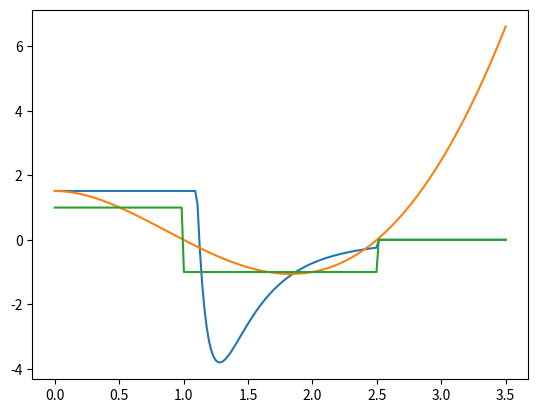
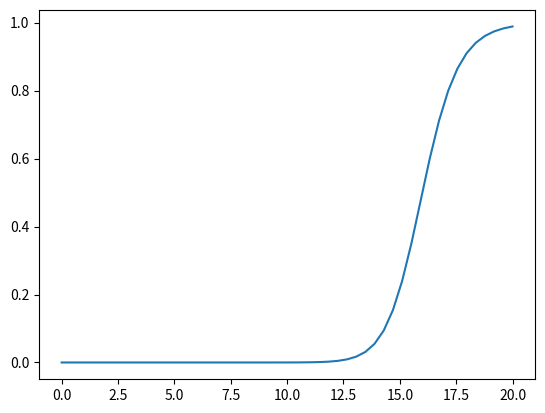

Python code for these plots, in order: (Note: this script raises an exception after producing the figures.)
import matplotlib.pyplot as plt
import numpy as np
import scipy as sp

def lennard_jones(x, epsilon, sigma, bound, cutoff):
    s = 4*epsilon*(12*(sigma/x)**11 - 6*(sigma/x)**5)
    q = x<=cutoff
    return q * np.minimum(s, [bound])

def stepwise(x, attracting, repelling, sigma, interaction_range, cutoff):
    return (repelling*(x<=sigma) - attracting*(sigma<x))*(x<=cutoff)

sigma = 1.0
epsilon = 1.0
bound = 1.515
cutoff = 2.5

import scipy as sp
xdata = [0, sigma, 2*sigma, cutoff]
ydata = [bound, 0, -epsilon, 0]
fit_func = lambda x, a0, a2, a3, a4: a0 + a2*x**2 + a3*x**3 + a4*x**4
fit_params, _ = sp.optimize.curve_fit(fit_func, xdata, ydata)

fig, ax = plt.subplots()
x = np.linspace(0.001, 3.5*sigma, 200)
y1 = lennard_jones(x, epsilon, sigma, bound, cutoff)
y3 = stepwise(x, epsilon, epsilon, sigma, bound, cutoff)
y2 = fit_func(x, *fit_params)

ax.plot(x, y1, label="Lennard-Jones")
ax.plot(x, y2, label="Fit")
ax.plot(x, y3, label="Linear Jones")

plt.show(fig)

def func(x):
    n = 20
    alpha = 16
    s = (x/alpha)**n/(1+(x/alpha)**n)
    return s
print(func(np.arange(0, 20)))
x = np.linspace(0, 20)
y =  func(x)

fig, ax = plt.subplots()
ax.plot(x, y)
plt.show(fig)

def calculate_potential_1(r, potential_strength, repelling_strength, cell_radius, ext_radius, interaction_range):
    sigma = r / (cell_radius + ext_radius)
    bound = 1.0 / (1.0 + sigma**3)
    spatial_cutoff = np.heaviside(1.0 + (interaction_range + cell_radius + ext_radius - r), 0)

    # Calculate the strength of the interaction with correct bounds
    strength_relative = np.clip((1.0 / sigma)**4 - 2*(1.0 / sigma)**2, -1, bound)
    attractive_force = np.clip(strength_relative, -np.infty, 0.0)
    repelling_force = np.clip(strength_relative, 0.0, np.infty)
    return spatial_cutoff * (potential_strength*attractive_force + repelling_strength * repelling_force)

def calculate_potential_2(r, potential_strength, cell_radius, ext_radius, interaction_range):
    sigma = r / (cell_radius + ext_radius)
    bound = 4.0 + 1.0 / sigma
    spatial_cutoff = np.sign(1.0 + (interaction_range + cell_radius + ext_radius - r)) * 0.5

    # Calculate the strength of the interaction with correct bounds
    strength_relative = np.clip((1.0 / sigma)**2 - (1.0 / sigma)**4, -bound, bound)
    # attractive_force = np.clip(strength_relative, -np.infty, 0.0)
    # repelling_force = np.clip(strength_relative, 0.0, np.infty)
    return - potential_strength * strength_relative * spatial_cutoff

cell_radius = 1.0
interaction_range = 0.8
ext_radius = 1.0
potential_strength = 0.003
repelling_strength = 0.035

x = np.linspace(0.1, 2*(cell_radius + interaction_range + ext_radius), 200)
y1 = calculate_potential_1(x, potential_strength, repelling_strength, cell_radius, ext_radius, interaction_range)
y2 = calculate_potential_2(x, 0.01, cell_radius, ext_radius, interaction_range)

fig, ax = plt.subplots()
ax.plot(x, y1, label="Relative Potential Strength 1", color="black")
ax.plot(x, y2, label="Relative Potential Strength 2", color="red")
ax.legend()
plt.show(fig)